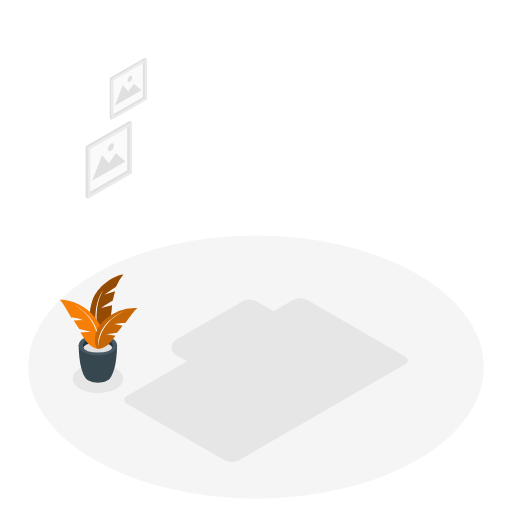
t = 0.00 s
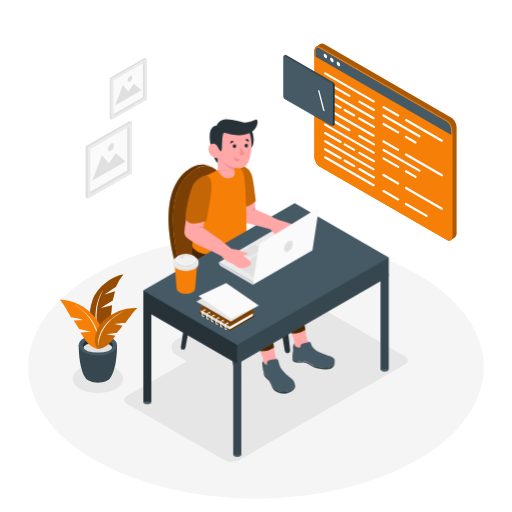
t = 1.00 s
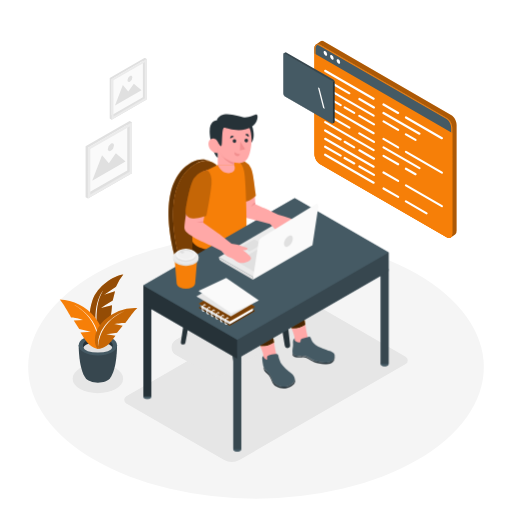
t = 1.38 s
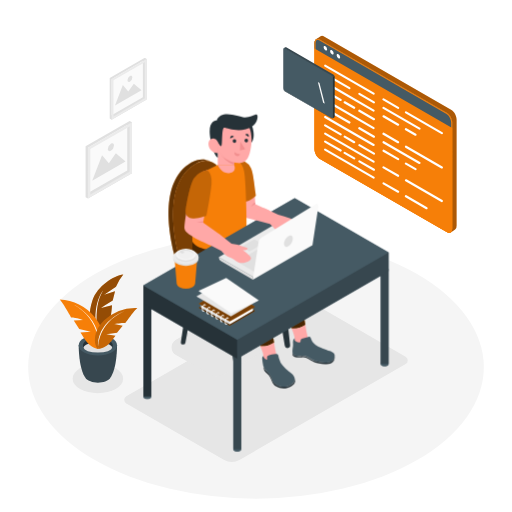
t = 2.13 s
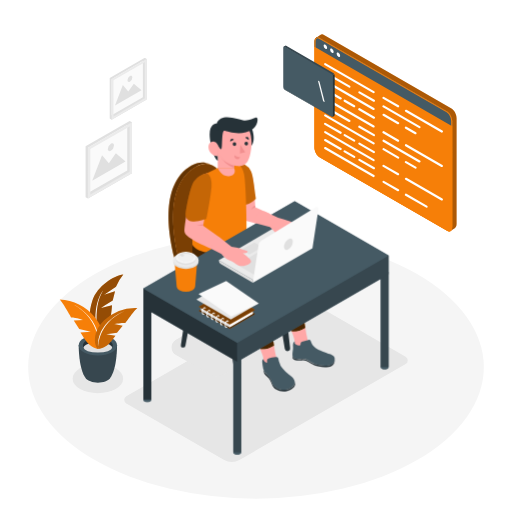
t = 2.65 s
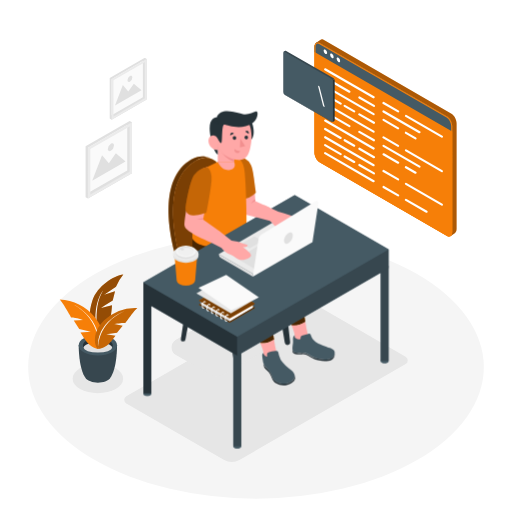
t = 3.40 s

The animated SVG that drew these frames (rendered in a browser with its animation timeline set to each time). Animation: 3 CSS @keyframes rules; one cycle of 4.00 s, repeats indefinitely.

<svg class="animated" id="freepik_stories-code-typing" xmlns="http://www.w3.org/2000/svg" viewBox="0 0 500 500" version="1.1" xmlns:xlink="http://www.w3.org/1999/xlink" xmlns:svgjs="http://svgjs.com/svgjs"><style>svg#freepik_stories-code-typing:not(.animated) .animable {opacity: 0;}svg#freepik_stories-code-typing.animated #freepik--Character--inject-4 {animation: 1s 1 forwards cubic-bezier(.36,-0.01,.5,1.38) lightSpeedRight,1.5s Infinite  linear floating;animation-delay: 0s,1s;}svg#freepik_stories-code-typing.animated #freepik--Screen--inject-4 {animation: 1s 1 forwards cubic-bezier(.36,-0.01,.5,1.38) zoomIn,3s Infinite  linear floating;animation-delay: 0s,1s;}            @keyframes lightSpeedRight {              from {                transform: translate3d(50%, 0, 0) skewX(-20deg);                opacity: 0;              }              60% {                transform: skewX(10deg);                opacity: 1;              }              80% {                transform: skewX(-2deg);              }              to {                opacity: 1;                transform: translate3d(0, 0, 0);              }            }                    @keyframes floating {                0% {                    opacity: 1;                    transform: translateY(0px);                }                50% {                    transform: translateY(-10px);                }                100% {                    opacity: 1;                    transform: translateY(0px);                }            }                    @keyframes zoomIn {                0% {                    opacity: 0;                    transform: scale(0.5);                }                100% {                    opacity: 1;                    transform: scale(1);                }            }        </style><g id="freepik--Floor--inject-4" class="animable" style="transform-origin: 250px 358.49px;"><ellipse cx="250" cy="358.49" rx="222.5" ry="128.46" style="fill: rgb(245, 245, 245); transform-origin: 250px 358.49px;" id="elxedbdl5k21q" class="animable"></ellipse></g><g id="freepik--Shadows--inject-4" class="animable" style="transform-origin: 234.572px 371.229px;"><ellipse cx="95.58" cy="369.76" rx="24.63" ry="14.22" style="fill: rgb(230, 230, 230); transform-origin: 95.58px 369.76px;" id="el676oxcl265n" class="animable"></ellipse><path d="M285.26,293.53,123.38,387a4,4,0,0,0,0,7l95.14,54.93a15.73,15.73,0,0,0,15.73,0l161.88-93.46a4,4,0,0,0,0-7L301,293.53A15.73,15.73,0,0,0,285.26,293.53Z" style="fill: rgb(230, 230, 230); transform-origin: 259.755px 371.229px;" id="el6v16vtgpd6m" class="animable"></path><path d="M236.65,294.44l-64.8,37.42a8.55,8.55,0,0,0,0,14.82l32.63,18.84a14.23,14.23,0,0,0,14.2,0l64.81-37.42a8.56,8.56,0,0,0,0-14.82l-32.64-18.84A14.18,14.18,0,0,0,236.65,294.44Z" style="fill: rgb(230, 230, 230); transform-origin: 227.665px 329.976px;" id="elxvy6ti8bm8k" class="animable"></path></g><g id="freepik--Plant--inject-4" class="animable" style="transform-origin: 96.22px 320.87px;"><path d="M96.88,333s-15.22-14.87-6.56-39.77c4.85-13.95,20.94-24.2,30.1-25.16a42.92,42.92,0,0,0-7.16,12.07l-11.54,7.67,10.61-3.32-2.26,9.08s-9.86,6-11.32,7.26L109.38,298S108.56,323.72,96.88,333Z" style="fill: rgb(246, 127, 8); transform-origin: 104.038px 300.535px;" id="el81l0hji1kq" class="animable"></path><g id="el5fciby894tg"><path d="M96.88,333s-15.22-14.87-6.56-39.77c4.85-13.95,20.94-24.2,30.1-25.16a42.92,42.92,0,0,0-7.16,12.07l-11.54,7.67,10.61-3.32-2.26,9.08s-9.86,6-11.32,7.26L109.38,298S108.56,323.72,96.88,333Z" style="opacity: 0.4; transform-origin: 104.038px 300.535px;" class="animable"></path></g><path d="M96.88,333s-7.88-31.11,3.78-49.25C100.66,283.71,87,299.72,96.88,333Z" style="fill: rgb(255, 255, 255); transform-origin: 96.9762px 308.375px;" id="elm550wja48kd" class="animable"></path><path d="M114.3,337.17l-18.63-.24h-.19l-18.62.24s-.21,22.94,6.86,32.27h0c2,2.49,6.53,4.23,11.86,4.23s9.92-1.75,11.87-4.24C114.5,360.09,114.3,337.17,114.3,337.17Z" style="fill: rgb(55, 71, 79); transform-origin: 95.58px 355.3px;" id="elnqmsuuiaapd" class="animable"></path><ellipse cx="95.58" cy="337.17" rx="18.72" ry="10.05" style="fill: rgb(69, 90, 100); transform-origin: 95.58px 337.17px;" id="el0j3ecpwmulzm" class="animable"></ellipse><path d="M95.58,334.5c6.44,0,11.89,2.07,13.81,4.93a4,4,0,0,0,.75-2.26c0-4-6.52-7.19-14.56-7.19S81,333.2,81,337.17a4.08,4.08,0,0,0,.74,2.26C83.68,336.57,89.14,334.5,95.58,334.5Z" style="fill: rgb(38, 50, 56); transform-origin: 95.57px 334.705px;" id="el0r5007ky18ad" class="animable"></path><ellipse cx="95.58" cy="339.43" rx="13.81" ry="4.93" style="fill: rgb(224, 224, 224); transform-origin: 95.58px 339.43px;" id="eln3s3kbhy6pe" class="animable"></ellipse><path d="M95.81,340.67s-7.22-.28-13.4-9.86c-2.56-3.95-3.79-6-3.79-6l10-.75-11.26-2.81-5.32-8.14,9.35-.7s-7-2.44-11.93-2.47c0,0-8.63-15.23-11.15-17.4a48.89,48.89,0,0,1,34.07,16.92C106.6,326.19,97.91,341.1,95.81,340.67Z" style="fill: rgb(246, 127, 8); transform-origin: 79.3356px 316.61px;" id="elerk5cqbrb8j" class="animable"></path><path d="M95.81,340.67s4.51-27.18-24.28-43.52C71.53,297.15,101.41,311.5,95.81,340.67Z" style="fill: rgb(255, 255, 255); transform-origin: 84.0196px 318.91px;" id="elkl7iipvbg3c" class="animable"></path><path d="M95.81,340.67s6.53.42,13-7.64c2.67-3.32,4-5.08,4-5.08l-9-1.62,10.42-1.48L119.8,318l-8.37-1.51s6.51-1.54,11-1.1c0,0,9.22-12.94,11.7-14.66a44.36,44.36,0,0,0-32.33,12.07C87.43,326.59,93.87,340.86,95.81,340.67Z" style="fill: rgb(246, 127, 8); transform-origin: 113.409px 320.682px;" id="eli9iqt9sxoh" class="animable"></path><g id="eldwyby34dqos"><path d="M95.81,340.67s6.53.42,13-7.64c2.67-3.32,4-5.08,4-5.08l-9-1.62,10.42-1.48L119.8,318l-8.37-1.51s6.51-1.54,11-1.1c0,0,9.22-12.94,11.7-14.66a44.36,44.36,0,0,0-32.33,12.07C87.43,326.59,93.87,340.86,95.81,340.67Z" style="opacity: 0.2; transform-origin: 113.409px 320.682px;" class="animable"></path></g><path d="M95.81,340.67s-1.52-24.94,26-37C121.81,303.69,93.5,313.83,95.81,340.67Z" style="fill: rgb(255, 255, 255); transform-origin: 108.743px 322.17px;" id="eltxv2zjjhios" class="animable"></path></g><g id="freepik--Pictures--inject-4" class="animable animator-active" style="transform-origin: 113.425px 125.215px;"><polygon points="128.91 119.4 128.91 169.08 85.88 193.92 85.88 144.24 128.91 119.4 128.91 119.4" style="fill: rgb(250, 250, 250); transform-origin: 107.395px 156.66px;" id="elav0wyw22q6u" class="animable"></polygon><path d="M124.25,122.09v44.3L85.88,188.54v-44.3l38.37-22.15m2.33-4-43,24.84v49.68l2.33,1.35,43-24.84V119.4l-2.33-1.35Z" style="fill: rgb(224, 224, 224); transform-origin: 106.245px 156.005px;" id="elq3ew6y1ey4m" class="animable"></path><path d="M126.58,123.43v44.3L88.21,189.88v-44.3l38.37-22.15m2.33-4-43,24.84v49.68l43-24.84V119.4Z" style="fill: rgb(235, 235, 235); transform-origin: 107.41px 156.675px;" id="elicdxlkrdnad" class="animable"></path><polygon points="122.59 157.71 90.04 176.5 99.66 151.49 106.32 159.39 113.13 149.7 122.59 157.71" style="fill: rgb(224, 224, 224); transform-origin: 106.315px 163.1px;" id="el89xlhy0850q" class="animable"></polygon><path d="M111.3,142.1a6.57,6.57,0,0,1-3,5.15c-1.64.94-3,.18-3-1.72a6.57,6.57,0,0,1,3-5.14C110,139.44,111.3,140.21,111.3,142.1Z" style="fill: rgb(224, 224, 224); transform-origin: 108.3px 143.818px;" id="elm63ofr3rhp" class="animable"></path><polygon points="143.26 57.55 143.26 97.12 108.99 116.91 108.99 77.33 143.26 57.55 143.26 57.55" style="fill: rgb(250, 250, 250); transform-origin: 126.125px 87.23px;" id="el7nt5h02p1xl" class="animable"></polygon><path d="M139.55,59.69V95L109,112.63V77.33l30.56-17.64m1.86-3.22L107.13,76.26v39.58l1.86,1.07,34.27-19.79V57.54l-1.85-1.07Z" style="fill: rgb(224, 224, 224); transform-origin: 125.195px 86.69px;" id="elh9mxtt8rr2v" class="animable"></path><path d="M141.41,60.76V96.05L110.84,113.7V78.4l30.57-17.64m1.85-3.22L109,77.33v39.58l34.27-19.79V57.54Z" style="fill: rgb(235, 235, 235); transform-origin: 126.135px 87.225px;" id="el7sw8w1gflbo" class="animable"></path><polygon points="138.23 88.07 112.3 103.04 119.96 83.11 125.27 89.41 130.69 81.68 138.23 88.07" style="fill: rgb(224, 224, 224); transform-origin: 125.265px 92.36px;" id="eljjo1xdxg4b" class="animable"></polygon><path d="M129.24,75.63a5.22,5.22,0,0,1-2.37,4.1c-1.31.76-2.36.14-2.36-1.36a5.21,5.21,0,0,1,2.36-4.1C128.18,73.51,129.24,74.13,129.24,75.63Z" style="fill: rgb(224, 224, 224); transform-origin: 126.875px 77px;" id="elg11uuoruw8p" class="animable"></path></g><g id="freepik--Character--inject-4" class="animable" style="transform-origin: 259.75px 281.276px;"><path d="M216.15,286.33l13.91,84.89a2.65,2.65,0,0,0,2.62,2.22h0a2.65,2.65,0,0,0,2.63-2.94l-9.76-87.58Z" style="fill: rgb(38, 50, 56); transform-origin: 225.738px 328.18px;" id="elthpsrw320u" class="animable"></path><path d="M264.17,257.78l13.92,84.89a2.64,2.64,0,0,0,2.61,2.22h0a2.65,2.65,0,0,0,2.63-2.95l-9.76-87.57Z" style="fill: rgb(38, 50, 56); transform-origin: 273.759px 299.63px;" id="elc9kxv64ndhl" class="animable"></path><path d="M194.8,266.48l-13.73,73.15a2.21,2.21,0,0,1-2.19,1.82,2.24,2.24,0,0,1-2.21-2.56l10.14-67.8Z" style="fill: rgb(38, 50, 56); transform-origin: 185.724px 303.965px;" id="elekofba2etn" class="animable"></path><path d="M243.36,239.19l-13.65,72.7a2.21,2.21,0,0,1-2.19,1.82,2.24,2.24,0,0,1-2.21-2.55l10.06-67.37Z" style="fill: rgb(38, 50, 56); transform-origin: 234.324px 276.45px;" id="elpdx3ekvhjfp" class="animable"></path><path d="M239.4,233.65a19.46,19.46,0,0,1-11.49-15.87c-2.21-22.28-10.06-68.18-36.64-52.9-32.82,18.86-21.07,73.63-16.3,91.19a23.71,23.71,0,0,0,6,10.49c5.93,6,18.2,16.26,39.08,25a12.26,12.26,0,0,0,8.08.48c10.37-2.95,37.46-12,51-29.3a4.72,4.72,0,0,0-.78-6.6C272.88,251.8,260.51,243.07,239.4,233.65Z" style="fill: rgb(246, 127, 8); transform-origin: 224.551px 227.167px;" id="elamcr7tsqto" class="animable"></path><g id="elgju2223qek7"><path d="M239.4,233.65a19.46,19.46,0,0,1-11.49-15.87c-2.21-22.28-10.06-68.18-36.64-52.9-32.82,18.86-21.07,73.63-16.3,91.19a23.71,23.71,0,0,0,6,10.49c5.93,6,18.2,16.26,39.08,25a12.26,12.26,0,0,0,8.08.48c10.37-2.95,37.46-12,51-29.3a4.72,4.72,0,0,0-.78-6.6C272.88,251.8,260.51,243.07,239.4,233.65Z" style="opacity: 0.5; transform-origin: 224.551px 227.167px;" class="animable"></path></g><path d="M280.11,259.61a4.68,4.68,0,0,1-1,3.14c-.72.93-1.49,1.82-2.28,2.7h0c-.44.48-.88.95-1.34,1.41l0,0c-.45.46-.91.91-1.38,1.36l0,0-1.42,1.32,0,0c-.49.43-1,.86-1.49,1.28v0c-7.67,6.43-17,11.33-25.27,14.86h0l-1.54.65-.16.06-1.42.58-.25.09-1.32.52-.3.12-1.23.46-.36.13-1.14.42-.41.15-1.05.37-.43.15-1,.33-.47.16-.88.29-.5.17-.79.25-.54.17-.68.22-.58.17-.57.18-.71.21-.36.1c-.34.11-.68.2-1,.29a12.26,12.26,0,0,1-8.08-.48c-20.88-8.75-33.15-19-39.08-25a23.71,23.71,0,0,1-6-10.49c-4.77-17.56-16.52-72.33,16.3-91.19q.87-.49,1.71-.9l.37-.18c.56-.26,1.1-.5,1.64-.71l.16-.06c.51-.19,1-.36,1.52-.5l.23-.07c.54-.15,1.07-.27,1.59-.37l.14,0a14.74,14.74,0,0,1,3.14-.22h.06a13.24,13.24,0,0,1,3,.46h0c-5.24-2.31-11.64-2.21-18,1.44-32.82,18.86-21.07,73.63-16.3,91.19l.81,3a28.54,28.54,0,0,0,10.24,15.31l8.52,6.51h0A133.87,133.87,0,0,0,220,296.82a12.28,12.28,0,0,0,8.11.5c10.36-2.95,37.47-12,51-29.3a4.67,4.67,0,0,0,1-2.57h0V259.6Z" style="fill: rgb(246, 127, 8); transform-origin: 222.378px 229.22px;" id="ela2ayoovv7p6" class="animable"></path><g id="ele6jnuyobkrs"><path d="M280.11,259.61a4.68,4.68,0,0,1-1,3.14c-.72.93-1.49,1.82-2.28,2.7h0c-.44.48-.88.95-1.34,1.41l0,0c-.45.46-.91.91-1.38,1.36l0,0-1.42,1.32,0,0c-.49.43-1,.86-1.49,1.28v0c-7.67,6.43-17,11.33-25.27,14.86h0l-1.54.65-.16.06-1.42.58-.25.09-1.32.52-.3.12-1.23.46-.36.13-1.14.42-.41.15-1.05.37-.43.15-1,.33-.47.16-.88.29-.5.17-.79.25-.54.17-.68.22-.58.17-.57.18-.71.21-.36.1c-.34.11-.68.2-1,.29a12.26,12.26,0,0,1-8.08-.48c-20.88-8.75-33.15-19-39.08-25a23.71,23.71,0,0,1-6-10.49c-4.77-17.56-16.52-72.33,16.3-91.19q.87-.49,1.71-.9l.37-.18c.56-.26,1.1-.5,1.64-.71l.16-.06c.51-.19,1-.36,1.52-.5l.23-.07c.54-.15,1.07-.27,1.59-.37l.14,0a14.74,14.74,0,0,1,3.14-.22h.06a13.24,13.24,0,0,1,3,.46h0c-5.24-2.31-11.64-2.21-18,1.44-32.82,18.86-21.07,73.63-16.3,91.19l.81,3a28.54,28.54,0,0,0,10.24,15.31l8.52,6.51h0A133.87,133.87,0,0,0,220,296.82a12.28,12.28,0,0,0,8.11.5c10.36-2.95,37.47-12,51-29.3a4.67,4.67,0,0,0,1-2.57h0V259.6Z" style="opacity: 0.6; transform-origin: 222.378px 229.22px;" class="animable"></path></g><path d="M298.21,322.28c-2.24-14.29-5.11-37.13-6.75-50.63q-.16-1.33-.45-2.64a28,28,0,0,0-13.21-17.89l-33.66-20-22.85-12s-6.08,17.62,1,28.4c5.88,9,31.84,20.08,39.56,23.83s7.88,4.76,7.72,9.77-.17,11.39,9.31,31.37c2.73,5.74,4.63,10,5.95,13.33A21,21,0,0,0,298.21,322.28Z" style="fill: rgb(246, 127, 8); transform-origin: 258.536px 272.501px;" id="ellir50l2vdgg" class="animable"></path><g id="elx4qagqu7z9n"><path d="M298.21,322.28c-2.24-14.29-5.11-37.13-6.75-50.63a28.43,28.43,0,0,0-.76-3.93,27.93,27.93,0,0,0-12.85-16.57l-33.71-20.07-22.85-12s-6.08,17.62,1,28.4c5.88,9,31.84,20.08,39.56,23.83s7.88,4.76,7.72,9.77-.17,11.39,9.31,31.37c2.73,5.74,4.63,10,5.95,13.33A21,21,0,0,0,298.21,322.28Z" style="opacity: 0.7; transform-origin: 258.536px 272.463px;" class="animable"></path></g><path d="M287.8,337.41a3.39,3.39,0,0,0,.41,1.7,23.72,23.72,0,0,0,5.06,6c4.54,4.09,19.57,20.1,24.85,10.16,0,0-15.53-14.87-17.58-21a101.83,101.83,0,0,1-2.33-12,21,21,0,0,1-13.4,3.48C287.72,333,287.85,335.35,287.8,337.41Z" style="fill: rgb(255, 168, 167); transform-origin: 301.465px 340.371px;" id="el4aiqcn5j0g2" class="animable"></path><path d="M304,336.43l-.43-1.29a2,2,0,0,0-2.42-1.24l-6.29,1.94a1.93,1.93,0,0,0-1.36,1.85v.63a1.13,1.13,0,0,1-1.13,1.12h0a5.73,5.73,0,0,1-3.65-1.31l-.88-.72v-2.2h0a3.87,3.87,0,0,0-1.75,3.44c.08,1.49.15,3.31.09,4-.1,1.32-1.33,6.82.14,8.45s4.77,1.82,8.85,1.38,8.54,3.57,12.32,5.06,19.44,4.69,19.4-5.32c0-2.55-2.53-3.59-5-4.49s-11.41-4.05-13.7-5.94a21,21,0,0,1-2.55-2.52A8.35,8.35,0,0,1,304,336.43Z" style="fill: rgb(69, 90, 100); transform-origin: 306.247px 346.528px;" id="elgumb0ju1dnk" class="animable"></path><path d="M307.45,357.57c-3.78-1.49-8.24-5.5-12.32-5.06s-7.38.25-8.85-1.38a3.91,3.91,0,0,1-.7-2.31c-.07,1.54.05,3,.7,3.74,1.47,1.63,4.77,1.82,8.85,1.38s8.54,3.58,12.32,5.06,19.44,4.69,19.4-5.32a3.18,3.18,0,0,0-.06-.43C325.81,362,311.1,359,307.45,357.57Z" style="fill: rgb(38, 50, 56); transform-origin: 306.206px 354.753px;" id="elv5z9yys0xrr" class="animable"></path><path d="M267.64,339.62c-2.25-14.28-5.11-37.12-6.76-50.63a28.42,28.42,0,0,0-9.82-18.24l-40.39-34.34L189.08,236s-4.45,18,2.61,28.77c5.89,9,31.84,20.09,39.56,23.83s7.88,4.77,7.72,9.77-.17,11.39,9.32,31.37c2.72,5.75,4.62,10,5.94,13.33A21.06,21.06,0,0,0,267.64,339.62Z" style="fill: rgb(246, 127, 8); transform-origin: 227.668px 289.571px;" id="el9it4ocro0wp" class="animable"></path><g id="el24nrrpx55p9"><path d="M267.64,339.62c-2.25-14.28-5.11-37.12-6.76-50.63a28.42,28.42,0,0,0-9.82-18.24l-40.39-34.34L189.08,236s-4.45,18,2.61,28.77c5.89,9,31.84,20.09,39.56,23.83s7.88,4.77,7.72,9.77-.17,11.39,9.32,31.37c2.72,5.75,4.62,10,5.94,13.33A21.06,21.06,0,0,0,267.64,339.62Z" style="opacity: 0.7; transform-origin: 227.668px 289.571px;" class="animable"></path></g><path d="M257.21,353.46c0,.6-.41,2.37.42,3,1.06.79,2.07,3.32,5.07,6,4.53,4.09,9.32-4.72,7.26-10.83a102.85,102.85,0,0,1-2.32-12,21.06,21.06,0,0,1-13.41,3.48C257.15,350.33,257.27,351.41,257.21,353.46Z" style="fill: rgb(255, 168, 167); transform-origin: 262.341px 351.568px;" id="elndm900geang" class="animable"></path><path d="M230.52,161.52h0a13.22,13.22,0,0,1,14.61,8.86,57.45,57.45,0,0,1,2.73,13.22c1.17,13.85,1.49,20.77,1.49,20.77l13.91,6.31s-7.51.36-7,11l-17.33-4.37Z" style="fill: rgb(255, 168, 167); transform-origin: 246.89px 191.518px;" id="elqlbgjzb2mer" class="animable"></path><path d="M249.86,196c-2.05-15-2.86-22.85-4.62-26.57a13.49,13.49,0,0,0-14.72-7.91l5.24,41.2.67-.06a21.78,21.78,0,0,0,12.47-5.52Z" style="fill: rgb(246, 127, 8); transform-origin: 240.19px 182.017px;" id="elrnj3rq1cdh" class="animable"></path><g id="eld59979w32mg"><path d="M249.86,196c-2.05-15-2.86-22.85-4.62-26.57a13.49,13.49,0,0,0-14.72-7.91l5.24,41.2.67-.06a21.78,21.78,0,0,0,12.47-5.52Z" style="opacity: 0.2; transform-origin: 240.19px 182.017px;" class="animable"></path></g><path d="M249.35,204.37a9.62,9.62,0,0,0-4.11,2.53s1.68-3.19,4-4.18Z" style="fill: rgb(242, 143, 143); transform-origin: 247.295px 204.81px;" id="el9lt7ge2rze9" class="animable"></path><path d="M197.1,173.67l15.56-7.54,12.82-4.43s10.28-3.27,12.9,10.42c2.17,11.25,2.45,54,2.45,54l-.23,4.67s-5.93,16.62-27.12,18-25.32-7.56-25.32-7.56S186,184.66,197.1,173.67Z" style="fill: rgb(246, 127, 8); transform-origin: 214.41px 205.147px;" id="elhnpcazgclvw" class="animable"></path><path d="M246.13,128s4.81,12.33-1.83,17.76S240,129.33,240,129.33Z" style="fill: rgb(38, 50, 56); transform-origin: 243.707px 137.313px;" id="elh9fb7gv8fsr" class="animable"></path><path d="M287.81,198.49,140,283.83v18.49h0v89.85h0a1.86,1.86,0,0,0,1.12,1.67,6,6,0,0,0,5.46,0,1.86,1.86,0,0,0,1.11-1.67h0v-85.4L227.83,353v90.73h0a1.86,1.86,0,0,0,1.12,1.66,6,6,0,0,0,5.46,0,1.86,1.86,0,0,0,1.12-1.66h0V353l136.23-78.65v86h0A1.85,1.85,0,0,0,372.9,362a6,6,0,0,0,5.46,0,1.85,1.85,0,0,0,1.12-1.66h0V251.43Z" style="fill: rgb(69, 90, 100); transform-origin: 259.74px 322.269px;" id="elfuet2vwv3st" class="animable"></path><path d="M234.41,445.41a6,6,0,0,1-5.46,0c-1.51-.87-1.51-2.28,0-3.15a6,6,0,0,1,5.46,0C235.92,443.13,235.92,444.54,234.41,445.41Z" style="fill: rgb(69, 90, 100); transform-origin: 231.68px 443.835px;" id="elut1eh6oxv3" class="animable"></path><rect x="227.83" y="350.79" width="7.72" height="92.96" style="fill: rgb(55, 71, 79); transform-origin: 231.69px 397.27px;" id="elxye82wfx6sm" class="animable"></rect><ellipse cx="143.87" cy="392.27" rx="3.86" ry="2.23" style="fill: rgb(69, 90, 100); transform-origin: 143.87px 392.27px;" id="el70s9xb0m7c2" class="animable"></ellipse><rect x="140.01" y="299.23" width="7.72" height="92.96" style="fill: rgb(38, 50, 56); transform-origin: 143.87px 345.71px;" id="ell7he9t920md" class="animable"></rect><path d="M378.36,362a6,6,0,0,1-5.46,0c-1.51-.87-1.51-2.28,0-3.15a6,6,0,0,1,5.46,0C379.87,359.73,379.87,361.14,378.36,362Z" style="fill: rgb(69, 90, 100); transform-origin: 375.63px 360.425px;" id="el5ne8tk1i4w" class="animable"></path><rect x="371.78" y="267.39" width="7.72" height="92.96" style="fill: rgb(55, 71, 79); transform-origin: 375.64px 313.87px;" id="elh41d1a9ozf" class="animable"></rect><path d="M284,291.66a5.42,5.42,0,0,1-4.9,0c-1.35-.78-1.35-2,0-2.82a5.36,5.36,0,0,1,4.9,0C285.31,289.62,285.31,290.88,284,291.66Z" style="fill: rgb(69, 90, 100); transform-origin: 281.535px 290.246px;" id="elwab0il4tx3" class="animable"></path><rect x="278.05" y="212.6" width="6.93" height="77.58" style="fill: rgb(69, 90, 100); transform-origin: 281.515px 251.39px;" id="elal194yk4u" class="animable"></rect><polygon points="140 283.83 140 302.32 231.69 355.26 231.69 336.76 140 283.83" style="fill: rgb(38, 50, 56); transform-origin: 185.845px 319.545px;" id="elzmtq7hwxglj" class="animable"></polygon><polygon points="379.5 251.43 231.69 336.76 231.69 355.26 379.5 269.92 379.5 251.43" style="fill: rgb(55, 71, 79); transform-origin: 305.595px 303.345px;" id="elpnhmhojv3qp" class="animable"></polygon><polygon points="287.81 198.49 140 283.83 231.69 336.76 379.5 251.43 287.81 198.49" style="fill: rgb(69, 90, 100); transform-origin: 259.75px 267.625px;" id="el275jjzmrjh0i" class="animable"></polygon><polygon points="213.66 256.08 247.28 275.49 303.17 243.16 269.56 223.36 213.66 256.08" style="fill: rgb(235, 235, 235); transform-origin: 258.415px 249.425px;" id="ely4tq2gjiznp" class="animable"></polygon><polygon points="243.66 250.55 256.27 243.27 248.37 238.71 235.76 245.99 243.66 250.55" style="fill: rgb(224, 224, 224); transform-origin: 246.015px 244.63px;" id="elr26xnicwnfo" class="animable"></polygon><polygon points="248.71 270.64 231.72 260.64 264.92 240.54 248.71 270.64" style="fill: rgb(224, 224, 224); transform-origin: 248.32px 255.59px;" id="el5i7vyjoy1yf" class="animable"></polygon><path d="M258.22,208.28l13.45,6.31a117.87,117.87,0,0,1,11.87,3.67s9.36,3.82,9.79,6.33-7,8.56-13.57,5.62a20.71,20.71,0,0,0-5.46-2c-1.75-.19-7-1-10.75-4.61l-15.69-4.08S247.08,209.84,258.22,208.28Z" style="fill: rgb(255, 168, 167); transform-origin: 270.598px 219.639px;" id="elc81y6f8ypn" class="animable"></path><path d="M266.93,227c1.55,1.67,6,5.88,7,7.1s3.26-1.91-.75-6.58a37.63,37.63,0,0,1-9.69-5.27A38.28,38.28,0,0,0,266.93,227Z" style="fill: rgb(255, 168, 167); transform-origin: 269.482px 228.307px;" id="elwx5r3q38dke" class="animable"></path><rect x="212.66" y="146.81" width="15.96" height="19.32" style="fill: rgb(255, 168, 167); transform-origin: 220.64px 156.47px;" id="elqhvqpsk3ei7" class="animable"></rect><path d="M228.63,166.13A25.69,25.69,0,0,1,214,152.18v-5.37h14.67Z" style="fill: rgb(242, 143, 143); transform-origin: 221.335px 156.47px;" id="elyk6x760if4g" class="animable"></path><path d="M234,121.3s14.52,1.75,11.19,26.56c-1.54,11.47-4.61,17.27-13.45,16.29-10-1.12-23.87-8.9-21.72-28.56S234,121.3,234,121.3Z" style="fill: rgb(255, 168, 167); transform-origin: 227.742px 142.443px;" id="elo2ei80q5f" class="animable"></path><polygon points="234.81 143.42 234.29 151.99 239.4 150.76 234.81 143.42" style="fill: rgb(242, 143, 143); transform-origin: 236.845px 147.705px;" id="elzioasw08uk9" class="animable"></polygon><path d="M227.21,142.65a1.75,1.75,0,1,0,1.85-1.64A1.75,1.75,0,0,0,227.21,142.65Z" style="fill: rgb(38, 50, 56); transform-origin: 228.957px 142.757px;" id="elopt7nn71f2l" class="animable"></path><path d="M238.76,142.14a1.75,1.75,0,1,0,1.86-1.64A1.75,1.75,0,0,0,238.76,142.14Z" style="fill: rgb(38, 50, 56); transform-origin: 240.507px 142.246px;" id="elfl0aw1e38j7" class="animable"></path><path d="M242.86,138.74l-3.29-2.24s1.39-1.28,2.65-.38A2.39,2.39,0,0,1,242.86,138.74Z" style="fill: rgb(38, 50, 56); transform-origin: 241.292px 137.27px;" id="elrrgpcjk2n9" class="animable"></path><path d="M228.42,138.35l-3.55,1.78s-.44-1.84.95-2.49A2.38,2.38,0,0,1,228.42,138.35Z" style="fill: rgb(38, 50, 56); transform-origin: 226.612px 138.819px;" id="el0ywxdd01xra" class="animable"></path><path d="M234.54,155.47a8.93,8.93,0,0,1-5.53-1.85s-.56,2.94,1.88,3.65S234.54,155.47,234.54,155.47Z" style="fill: rgb(242, 143, 143); transform-origin: 231.747px 155.508px;" id="elh8r3ilcdj2a" class="animable"></path><path d="M212.49,143.22s2.23,4.65,3.61,4.49,0-17.81,2.86-17.92,16.36,6.59,28.29-2.06c4.59-3.32,5.5-11.8,2.75-11s-6.46,3.21-11.47,2.87-22.55-8.48-26.9,3c0,0-9.7-.79-6.06,18.47.91,4.79,3.77,16.65,7.09,17.82Z" style="fill: rgb(38, 50, 56); transform-origin: 228.151px 137.687px;" id="el09ffa2w5cv6s" class="animable"></path><path d="M213.28,147.46a9.79,9.79,0,0,0-.79-4.24,4.5,4.5,0,0,0-3.89-3c-4.48-.12-5.09,4.2-5,5.73.16,4,3.43,8.4,9.51,8.57Z" style="fill: rgb(255, 168, 167); transform-origin: 208.44px 147.369px;" id="elitqyhesuibp" class="animable"></path><path d="M214.66,233.91,226.1,243a38.42,38.42,0,0,1,5.8,1c2.19.65,7.93,2.76,9.45,3.09s-.44,3-4.42,2c0,0,8.34,5.71,8.23,8.25s-8.67,6.88-14.45,2.62a21.4,21.4,0,0,0-4.91-3.08c-1.68-.55-6.61-2.46-9.54-6.78l-10-5.21S203.44,233.08,214.66,233.91Z" style="fill: rgb(255, 168, 167); transform-origin: 225.553px 247.811px;" id="elyp7narn8mf" class="animable"></path><path d="M202.18,171.21s6.67,5.17,2.57,21.24-6.29,29.92-6.29,29.92l16.2,11.54a14.28,14.28,0,0,0-8.4,11s-25.54-10-26.06-16.49,5.33-34.35,6.22-39.48S191.85,173.64,202.18,171.21Z" style="fill: rgb(255, 168, 167); transform-origin: 197.414px 208.06px;" id="ele4tysk0yrb" class="animable"></path><path d="M198.46,222.37a15.12,15.12,0,0,0-6.11.06,12.8,12.8,0,0,1,6.25-1.55Z" style="fill: rgb(242, 143, 143); transform-origin: 195.475px 221.655px;" id="elttw773abtqo" class="animable"></path><path d="M311,206.13l-5.85,38.25a.1.1,0,0,1,0,.07L247,278.12a.09.09,0,0,1-.13-.09l5.67-37.1a5.5,5.5,0,0,1,2.56-3.86l53.26-32.66A1.72,1.72,0,0,1,311,206.13Z" style="fill: rgb(250, 250, 250); transform-origin: 278.946px 241.129px;" id="elqm1y0wxu2kb" class="animable"></path><path d="M247,278.12l-31-18a4.72,4.72,0,0,1-2.35-4.08h0l33.62,19.41Z" style="fill: rgb(224, 224, 224); transform-origin: 230.46px 267.08px;" id="eltnexf0haj0e" class="animable"></path><path d="M277.37,243c0,2.74,1.92,3.84,4.28,2.48a9.47,9.47,0,0,0,4.29-7.42c0-2.74-1.92-3.84-4.29-2.48A9.49,9.49,0,0,0,277.37,243Z" style="fill: rgb(224, 224, 224); transform-origin: 281.655px 240.53px;" id="el4tww2pi57to" class="animable"></path><path d="M213.17,128.21s-2.64-3.9-1-5.16S215,125.8,213.17,128.21Z" style="fill: rgb(38, 50, 56); transform-origin: 212.863px 125.51px;" id="el2ivvfbvu4j2" class="animable"></path><path d="M213.61,129s-4.66-.58-4.55-2.62S213,126.06,213.61,129Z" style="fill: rgb(38, 50, 56); transform-origin: 211.334px 127.245px;" id="ele5whlulpv1p" class="animable"></path><path d="M212.66,166.13s3.43,9,11.33,7.88,4.64-7.88,4.64-7.88Z" style="fill: rgb(255, 168, 167); transform-origin: 220.978px 170.118px;" id="elm14pbob6yq8" class="animable"></path><path d="M202.18,171.21s5.2,2.49,4.4,12.95-4.93,31.54-4.93,31.54-18.61,7.54-20.39-3.09c-.45-2.75,4.24-28.18,8.25-33.56A18.94,18.94,0,0,1,202.18,171.21Z" style="fill: rgb(246, 127, 8); transform-origin: 193.947px 194.752px;" id="el0kxssxzal6bb" class="animable"></path><g id="elgu5b0cli3w"><path d="M202.18,171.21s5.2,2.49,4.4,12.95-4.93,31.54-4.93,31.54-18.61,7.54-20.39-3.09c-.45-2.75,4.24-28.18,8.25-33.56A18.94,18.94,0,0,1,202.18,171.21Z" style="opacity: 0.2; transform-origin: 193.947px 194.752px;" class="animable"></path></g><path d="M257.63,354a5.05,5.05,0,0,0,3,2.12c1.13.18-1.15-2.75,1.57-3.93s8.95-2.79,9.51-.45l.69,2.92a17.31,17.31,0,0,0,3.84,7.45,36.42,36.42,0,0,0,6.16,5.89c3.56,2.29,9.41,7.84,1.9,12.57s-16.73.73-18.54-4.64-3.72-6.93-4.68-7.82a10.25,10.25,0,0,1-4.06-5.92,56.39,56.39,0,0,1-1-7.2,2.71,2.71,0,0,1,1.24-2.49h0Z" style="fill: rgb(69, 90, 100); transform-origin: 271.98px 366.607px;" id="elg26hxznm4ju" class="animable"></path><path d="M284.34,380.55c-7.51,4.72-16.73.73-18.54-4.64s-3.72-6.93-4.68-7.82a10.8,10.8,0,0,1-3.75-4.87c0,.14,0,.3,0,.44.29,4.65,3.14,5.74,4.1,6.64s2.54,2.36,4.35,7.74,11.33,8.72,18.83,4c3.65-2.29,4.14-4.78,3.28-7C288.11,376.85,287.19,378.76,284.34,380.55Z" style="fill: rgb(38, 50, 56); transform-origin: 272.833px 373.758px;" id="elhm83yjgnhl9" class="animable"></path><path d="M248.26,309.16,224.34,323l-30.2-17.44,24-13.84a2.1,2.1,0,0,1,2.06,0l28.09,16.22A.71.71,0,0,1,248.26,309.16Z" style="fill: rgb(246, 127, 8); transform-origin: 221.381px 307.225px;" id="el83rjiv92m0f" class="animable"></path><g id="elbtoi8qrfrbo"><path d="M248.26,309.16,224.34,323l-30.2-17.44,24-13.84a2.1,2.1,0,0,1,2.06,0l28.09,16.22A.71.71,0,0,1,248.26,309.16Z" style="opacity: 0.7; transform-origin: 221.381px 307.225px;" class="animable"></path></g><path d="M246.6,308.66l-22.26,12.85-28.11-16.22,22.31-12.88a1.87,1.87,0,0,1,1.91,0L246.6,307.5A.67.67,0,0,1,246.6,308.66Z" style="fill: rgb(255, 255, 255); transform-origin: 221.582px 306.829px;" id="el88sh3g6ffn3" class="animable"></path><polygon points="224.34 321.51 224.34 319 246.94 305.96 246.94 308.09 224.34 321.51" style="fill: rgb(255, 255, 255); transform-origin: 235.64px 313.735px;" id="el1yv9v9g0v6w" class="animable"></polygon><polygon points="224.34 321.51 224.34 319 196.23 302.78 196.23 305.29 224.34 321.51" style="fill: rgb(224, 224, 224); transform-origin: 210.285px 312.145px;" id="el50z85ofsbs7" class="animable"></polygon><path d="M248.26,305.19,224.34,319l-30.2-17.43,24-13.84a2.1,2.1,0,0,1,2.06,0L248.26,304A.71.71,0,0,1,248.26,305.19Z" style="fill: rgb(246, 127, 8); transform-origin: 221.361px 303.23px;" id="el04demlgt35od" class="animable"></path><g id="elxegx8v8dpz"><path d="M248.26,305.19,224.34,319l-30.2-17.43,24-13.84a2.1,2.1,0,0,1,2.06,0L248.26,304A.71.71,0,0,1,248.26,305.19Z" style="opacity: 0.5; transform-origin: 221.361px 303.23px;" class="animable"></path></g><path d="M221.21,321.17a.49.49,0,0,1-.44,0,.55.55,0,0,1-.29-.48V318.4a3,3,0,0,1,1.45-2.54l.09-.06a.27.27,0,0,1,.4.24.47.47,0,0,0,.94,0,1.19,1.19,0,0,0-.61-1.05,1.17,1.17,0,0,0-1.21,0l-.09.05a3.9,3.9,0,0,0-1.91,3.35v2.27a1.49,1.49,0,0,0,.78,1.31,1.45,1.45,0,0,0,.7.17,1.47,1.47,0,0,0,.83-.25.44.44,0,0,0,.18-.26Z" style="fill: rgb(255, 255, 255); transform-origin: 221.45px 318.481px;" id="elczhdgybwrvk" class="animable"></path><path d="M216.74,318.59a.49.49,0,0,1-.44,0,.55.55,0,0,1-.29-.48v-2.27a3,3,0,0,1,1.45-2.55l.09,0a.28.28,0,0,1,.27,0,.27.27,0,0,1,.13.23.47.47,0,1,0,.94,0,1.19,1.19,0,0,0-.61-1,1.17,1.17,0,0,0-1.21,0l-.09.05a3.9,3.9,0,0,0-1.91,3.35v2.27a1.49,1.49,0,0,0,.78,1.31,1.45,1.45,0,0,0,.7.17,1.47,1.47,0,0,0,.83-.25.44.44,0,0,0,.18-.26Z" style="fill: rgb(255, 255, 255); transform-origin: 216.98px 316.011px;" id="el4639xp44mhg" class="animable"></path><path d="M212.27,316a.52.52,0,0,1-.44,0,.55.55,0,0,1-.29-.48v-2.27a3,3,0,0,1,1.45-2.55l.09-.05a.28.28,0,0,1,.27,0,.27.27,0,0,1,.13.23.47.47,0,1,0,.94,0,1.19,1.19,0,0,0-.61-1,1.17,1.17,0,0,0-1.21,0l-.09.05a3.9,3.9,0,0,0-1.91,3.35v2.27a1.49,1.49,0,0,0,.78,1.31,1.45,1.45,0,0,0,.7.17,1.47,1.47,0,0,0,.83-.25.44.44,0,0,0,.18-.26Z" style="fill: rgb(255, 255, 255); transform-origin: 212.51px 313.371px;" id="el5inpowd4c1x" class="animable"></path><path d="M207.8,313.43a.52.52,0,0,1-.44,0,.55.55,0,0,1-.29-.48v-2.27a3,3,0,0,1,1.45-2.55l.09-.05a.28.28,0,0,1,.27,0,.27.27,0,0,1,.13.23.47.47,0,0,0,.94,0,1.19,1.19,0,0,0-.61-1,1.17,1.17,0,0,0-1.21,0l-.09.05a3.9,3.9,0,0,0-1.91,3.35v2.27a1.49,1.49,0,0,0,.78,1.31,1.45,1.45,0,0,0,.7.17,1.47,1.47,0,0,0,.83-.25.44.44,0,0,0,.18-.26Z" style="fill: rgb(255, 255, 255); transform-origin: 208.04px 310.801px;" id="elgzo9cpbr17" class="animable"></path><path d="M203.33,310.85a.52.52,0,0,1-.44,0,.55.55,0,0,1-.29-.48v-2.27a3,3,0,0,1,1.45-2.55l.09,0a.28.28,0,0,1,.27,0,.27.27,0,0,1,.13.23.47.47,0,0,0,.94,0,1.19,1.19,0,0,0-.61-1,1.17,1.17,0,0,0-1.21,0l-.09.05a3.9,3.9,0,0,0-1.91,3.35v2.27a1.49,1.49,0,0,0,.78,1.31,1.57,1.57,0,0,0,.7.17,1.47,1.47,0,0,0,.83-.25.44.44,0,0,0,.18-.26Z" style="fill: rgb(255, 255, 255); transform-origin: 203.57px 308.271px;" id="elus3vgfcwl3" class="animable"></path><path d="M198.86,308.27a.52.52,0,0,1-.44,0,.55.55,0,0,1-.29-.48V305.5a3,3,0,0,1,1.45-2.55l.09-.05a.28.28,0,0,1,.27,0,.25.25,0,0,1,.13.23.47.47,0,1,0,.94,0,1.22,1.22,0,0,0-1.82-1l-.09.06a3.9,3.9,0,0,0-1.91,3.35v2.27a1.49,1.49,0,0,0,.78,1.31,1.57,1.57,0,0,0,.7.17,1.47,1.47,0,0,0,.83-.25.44.44,0,0,0,.18-.26Z" style="fill: rgb(255, 255, 255); transform-origin: 199.1px 305.631px;" id="elbhp33p24f" class="animable"></path><polygon points="251.34 298.95 225.48 313.88 191.82 294.45 217.69 279.52 251.34 298.95" style="fill: rgb(230, 230, 230); transform-origin: 221.58px 296.7px;" id="el82m9y0ngn9" class="animable"></polygon><polygon points="252.83 298.46 225.81 311.18 193.89 288.99 220.92 276.28 252.83 298.46" style="fill: rgb(250, 250, 250); transform-origin: 223.36px 293.73px;" id="elp4bm1lubvg" class="animable"></polygon><path d="M192.5,258.75H170.55l2,23.23h0a4.63,4.63,0,0,0,2.62,3.4,14.07,14.07,0,0,0,12.76,0,4.66,4.66,0,0,0,2.62-3.4h0Z" style="fill: rgb(246, 127, 8); transform-origin: 181.525px 272.83px;" id="ela9zlz4rg7q4" class="animable"></path><path d="M193.9,257.48v-1.84h-.43a7.51,7.51,0,0,0-3.19-3.2c-4.83-2.79-12.67-2.79-17.5,0a7.45,7.45,0,0,0-3.19,3.2h-.44v1.86c0,1.82,1.21,3.65,3.63,5.05,4.83,2.79,12.67,2.79,17.5,0C192.7,261.15,193.91,259.31,193.9,257.48Z" style="fill: rgb(224, 224, 224); transform-origin: 181.525px 257.495px;" id="elzv8xnoki8aq" class="animable"></path><path d="M190.28,260.8c-4.83,2.79-12.67,2.79-17.5,0s-4.84-7.31,0-10.1,12.67-2.8,17.5,0S195.11,258,190.28,260.8Z" style="fill: rgb(235, 235, 235); transform-origin: 181.528px 255.748px;" id="elz3081849f1" class="animable"></path><path d="M191.45,255v-1.47h-.35a6,6,0,0,0-2.56-2.56,15.47,15.47,0,0,0-14,0,5.92,5.92,0,0,0-2.56,2.56h-.35V255c0,1.47,1,2.94,2.91,4.05a15.47,15.47,0,0,0,14,0C190.48,257.92,191.45,256.45,191.45,255Z" style="fill: rgb(224, 224, 224); transform-origin: 181.54px 255.01px;" id="elfwlma2k6be6" class="animable"></path><path d="M188.54,257.64a15.47,15.47,0,0,1-14,0c-3.88-2.23-3.88-5.86,0-8.09a15.47,15.47,0,0,1,14,0C192.41,251.78,192.41,255.41,188.54,257.64Z" style="fill: rgb(245, 245, 245); transform-origin: 181.536px 253.595px;" id="elrgg9b1h0uc" class="animable"></path><path d="M186.92,256.46a11.93,11.93,0,0,1-10.79,0c-2.89-1.66-3-4.32-.3-6a2.49,2.49,0,0,1,.3-.19,9,9,0,0,1,2.08-.86,12,12,0,0,1,8.71.86C189.91,252,189.91,254.74,186.92,256.46Z" style="fill: rgb(240, 240, 240); transform-origin: 181.522px 253.355px;" id="elb998cnlc5pn" class="animable"></path><path d="M176.13,251.12a11.89,11.89,0,0,1,10.8,0,4,4,0,0,1,2.19,2.67c.23-1.27-.51-2.59-2.19-3.56a12,12,0,0,0-10.8,0c-1.69,1-2.42,2.29-2.2,3.56A4,4,0,0,1,176.13,251.12Z" style="fill: rgb(224, 224, 224); transform-origin: 181.526px 251.368px;" id="el9btdmvlf3gh" class="animable"></path><path d="M180.21,251.41,178,252.82l-2.16-1.55v-.85a2.49,2.49,0,0,1,.3-.19,9,9,0,0,1,2.08-.86V250Z" style="fill: rgb(224, 224, 224); transform-origin: 178.025px 251.095px;" id="el4u53saa86sv" class="animable"></path></g><g id="freepik--Screen--inject-4" class="animable" style="transform-origin: 361.212px 138.744px;"><path d="M440.86,115,316.38,43.08a3.05,3.05,0,0,0-3.62,0l-4.31,3,2.94,3.64V150.07c0,3.68,2.24,8,5,9.54l123.25,71.16.23,3.91,4.54-3.11a4.7,4.7,0,0,0,1.46-3.86V124.49C445.86,120.81,443.62,116.54,440.86,115Z" style="fill: rgb(246, 127, 8); transform-origin: 377.17px 138.582px;" id="el6g2joo3fr7x" class="animable"></path><g id="elunatajomv4"><path d="M440.86,115,316.38,43.08a3.05,3.05,0,0,0-3.62,0l-4.31,3,2.94,3.64V150.07c0,3.68,2.24,8,5,9.54l123.25,71.16.23,3.91,4.54-3.11a4.7,4.7,0,0,0,1.46-3.86V124.49C445.86,120.81,443.62,116.54,440.86,115Z" style="opacity: 0.3; transform-origin: 377.17px 138.582px;" class="animable"></path></g><path d="M436.62,234.4,312.14,162.53c-2.75-1.59-5-5.86-5-9.54V49.77c0-3.67,2.24-5.36,5-3.77l124.48,71.87c2.76,1.59,5,5.86,5,9.54V230.62C441.62,234.3,439.38,236,436.62,234.4Z" style="fill: rgb(246, 127, 8); transform-origin: 374.38px 140.202px;" id="elf8uy7avwzia" class="animable"></path><path d="M436.62,234.4,312.14,162.53c-2.75-1.59-5-5.86-5-9.54V49.77c0-3.67,2.24-5.36,5-3.77l124.48,71.87c2.76,1.59,5,5.86,5,9.54V230.62C441.62,234.3,439.38,236,436.62,234.4Z" style="fill: rgb(246, 127, 8); transform-origin: 374.38px 140.202px;" id="elixlqyk9hec8" class="animable"></path><path d="M436.62,117.87,312.14,46c-2.75-1.59-5,.1-5,3.77v5l134.47,77.63v-5C441.62,123.73,439.38,119.46,436.62,117.87Z" style="fill: rgb(69, 90, 100); transform-origin: 374.375px 88.901px;" id="el78lywtbgvhm" class="animable"></path><path d="M310.16,46.4h0a3.08,3.08,0,0,1,1.48.46l124.48,71.87c2.44,1.41,4.5,5.38,4.5,8.68V230.62c0,2-.79,3.38-2,3.38a3.06,3.06,0,0,1-1.49-.47L312.64,161.66c-2.43-1.4-4.49-5.38-4.49-8.67V49.77c0-2.05.79-3.37,2-3.37m0-1c-1.77,0-3,1.63-3,4.37V153c0,3.68,2.24,7.95,5,9.54L436.62,234.4a4,4,0,0,0,2,.6c1.77,0,3-1.64,3-4.38V127.41c0-3.68-2.24-8-5-9.54L312.14,46a3.94,3.94,0,0,0-2-.6Z" style="fill: rgb(246, 127, 8); transform-origin: 374.385px 140.2px;" id="elg2rx62iqcru" class="animable"></path><path d="M364.86,100a1,1,0,0,1-.53-.14L316.94,72.54A1.06,1.06,0,0,1,318,70.71l47.39,27.36a1.06,1.06,0,0,1-.53,2Z" style="fill: rgb(255, 255, 255); transform-origin: 341.218px 85.3365px;" id="elfm98avqmw2" class="animable"></path><path d="M431.53,138.54a1,1,0,0,1-.53-.15l-35.1-20.26a1.06,1.06,0,1,1,1.06-1.84l35.1,20.27a1.06,1.06,0,0,1-.53,2Z" style="fill: rgb(255, 255, 255); transform-origin: 413.999px 127.354px;" id="eln7840mw6j9g" class="animable"></path><path d="M388.82,113.88a1.13,1.13,0,0,1-.53-.14L374,105.5a1.06,1.06,0,1,1,1.06-1.83l14.26,8.23a1.06,1.06,0,0,1-.53,2Z" style="fill: rgb(255, 255, 255); transform-origin: 381.649px 108.694px;" id="elrx53gcwiy9" class="animable"></path><path d="M364.86,166.41a1.1,1.1,0,0,1-.53-.14l-47.39-27.36a1.06,1.06,0,0,1,1.06-1.83l47.39,27.35a1.06,1.06,0,0,1,.38,1.45A1,1,0,0,1,364.86,166.41Z" style="fill: rgb(255, 255, 255); transform-origin: 341.194px 151.691px;" id="elap7gi5v4ex" class="animable"></path><path d="M431.53,204.9a1,1,0,0,1-.53-.14L395.9,184.5a1.06,1.06,0,0,1,1.06-1.84l35.1,20.27a1.06,1.06,0,0,1,.39,1.44A1.07,1.07,0,0,1,431.53,204.9Z" style="fill: rgb(255, 255, 255); transform-origin: 413.978px 193.709px;" id="elvvvdcvg4cg" class="animable"></path><path d="M388.82,180.24a1,1,0,0,1-.53-.14L374,171.87a1.06,1.06,0,1,1,1.06-1.83l14.26,8.23a1.06,1.06,0,0,1,.39,1.44A1.07,1.07,0,0,1,388.82,180.24Z" style="fill: rgb(255, 255, 255); transform-origin: 381.627px 175.049px;" id="elon06k81albb" class="animable"></path><path d="M364.86,182a1,1,0,0,1-.53-.14l-47.39-27.35a1.06,1.06,0,0,1,1.06-1.84L365.39,180a1.06,1.06,0,0,1-.53,2Z" style="fill: rgb(255, 255, 255); transform-origin: 341.185px 167.265px;" id="el3xdcb9k50cq" class="animable"></path><path d="M416.59,211.88a1,1,0,0,1-.53-.14L395.9,200.1a1.06,1.06,0,1,1,1.06-1.83l20.16,11.64a1.05,1.05,0,0,1,.39,1.44A1.07,1.07,0,0,1,416.59,211.88Z" style="fill: rgb(255, 255, 255); transform-origin: 406.479px 204.984px;" id="eltpemnv13lca" class="animable"></path><path d="M388.82,195.85a1.13,1.13,0,0,1-.53-.14L374,187.48a1.06,1.06,0,0,1,1.06-1.84l14.26,8.23a1.06,1.06,0,0,1-.53,2Z" style="fill: rgb(255, 255, 255); transform-origin: 381.682px 190.685px;" id="eld7xtettyvig" class="animable"></path><path d="M341.23,94.65a1,1,0,0,1-.53-.15L316.94,80.79A1.06,1.06,0,0,1,318,79l23.76,13.71a1.06,1.06,0,0,1,.38,1.45A1,1,0,0,1,341.23,94.65Z" style="fill: rgb(255, 255, 255); transform-origin: 329.435px 86.7951px;" id="elxwjr09su3jf" class="animable"></path><path d="M409.66,134.16a1.13,1.13,0,0,1-.53-.14L374,113.75a1.06,1.06,0,1,1,1.06-1.83l35.1,20.26a1.06,1.06,0,0,1-.53,2Z" style="fill: rgb(255, 255, 255); transform-origin: 392.069px 122.959px;" id="el4eqb5q5alvr" class="animable"></path><path d="M365.19,108.48a1,1,0,0,1-.53-.14l-14.26-8.23a1.06,1.06,0,0,1,1.06-1.84l14.26,8.23a1.06,1.06,0,0,1,.38,1.45A1,1,0,0,1,365.19,108.48Z" style="fill: rgb(255, 255, 255); transform-origin: 358.057px 103.304px;" id="elsmanuc3odi" class="animable"></path><path d="M364.86,116.54a1,1,0,0,1-.53-.15L316.94,89A1.06,1.06,0,0,1,318,87.2l47.39,27.36a1.06,1.06,0,0,1,.38,1.45A1,1,0,0,1,364.86,116.54Z" style="fill: rgb(255, 255, 255); transform-origin: 341.24px 101.836px;" id="elm1ejeb5hc4" class="animable"></path><path d="M405.78,140.16a1,1,0,0,1-.53-.14l-9.35-5.4a1.06,1.06,0,1,1,1.06-1.83l9.35,5.4a1.06,1.06,0,0,1,.39,1.44A1.07,1.07,0,0,1,405.78,140.16Z" style="fill: rgb(255, 255, 255); transform-origin: 401.072px 136.384px;" id="el3u2sahn73i3" class="animable"></path><path d="M345.9,113.84a1.13,1.13,0,0,1-.53-.14L336,108.3a1.06,1.06,0,0,1,1.06-1.84l9.35,5.4a1.06,1.06,0,0,1-.53,2Z" style="fill: rgb(255, 255, 255); transform-origin: 341.225px 110.09px;" id="els9mtkdolql" class="animable"></path><path d="M388.82,130.37a1.13,1.13,0,0,1-.53-.14L374,122a1.06,1.06,0,0,1,1.06-1.84l14.26,8.23a1.06,1.06,0,0,1-.53,2Z" style="fill: rgb(255, 255, 255); transform-origin: 381.681px 125.205px;" id="elenf5w4am98" class="animable"></path><path d="M332.66,106.19a1,1,0,0,1-.53-.14l-15.19-8.77A1.06,1.06,0,0,1,318,95.45l15.19,8.77a1.05,1.05,0,0,1-.53,2Z" style="fill: rgb(255, 255, 255); transform-origin: 325.138px 100.783px;" id="elg7letkksihn" class="animable"></path><path d="M365.19,125a1,1,0,0,1-.53-.14L350.4,116.6a1.06,1.06,0,1,1,1.06-1.83L365.72,123a1.06,1.06,0,0,1-.53,2Z" style="fill: rgb(255, 255, 255); transform-origin: 358.049px 119.794px;" id="elf8dlvf6o9h8" class="animable"></path><path d="M364.86,133.63a1,1,0,0,1-.53-.14l-47.39-27.36A1.06,1.06,0,0,1,318,104.3l47.39,27.35a1.06,1.06,0,0,1,.38,1.45A1,1,0,0,1,364.86,133.63Z" style="fill: rgb(255, 255, 255); transform-origin: 341.195px 118.911px;" id="ell58un3zb5xb" class="animable"></path><path d="M431.53,172.12A1,1,0,0,1,431,172l-35.1-20.26a1.06,1.06,0,0,1,1.06-1.84l35.1,20.27a1.06,1.06,0,0,1,.39,1.44A1.07,1.07,0,0,1,431.53,172.12Z" style="fill: rgb(255, 255, 255); transform-origin: 413.978px 160.94px;" id="elxltk1nrshu" class="animable"></path><path d="M388.82,147.46a1,1,0,0,1-.53-.14L374,139.09a1.06,1.06,0,1,1,1.06-1.83l14.26,8.23a1.07,1.07,0,0,1,.39,1.45A1.09,1.09,0,0,1,388.82,147.46Z" style="fill: rgb(255, 255, 255); transform-origin: 381.627px 142.269px;" id="elvhojv65nq5e" class="animable"></path><path d="M341.23,128.23a1,1,0,0,1-.53-.14l-23.76-13.71a1.06,1.06,0,0,1,1.06-1.84l23.76,13.72a1.06,1.06,0,0,1-.53,2Z" style="fill: rgb(255, 255, 255); transform-origin: 329.37px 120.33px;" id="elbq0i5a1icvm" class="animable"></path><path d="M409.66,167.75a1,1,0,0,1-.53-.15L374,147.34a1.06,1.06,0,0,1,1.06-1.84l35.1,20.27a1.06,1.06,0,0,1-.53,2Z" style="fill: rgb(255, 255, 255); transform-origin: 392.1px 156.565px;" id="els19jbwca1sb" class="animable"></path><path d="M365.19,142.07a1.13,1.13,0,0,1-.53-.14l-14.26-8.24a1.06,1.06,0,1,1,1.06-1.83l14.26,8.23a1.06,1.06,0,0,1,.38,1.45A1,1,0,0,1,365.19,142.07Z" style="fill: rgb(255, 255, 255); transform-origin: 358.025px 136.874px;" id="eldg9pmogx42n" class="animable"></path><path d="M364.86,150.12a1,1,0,0,1-.53-.14l-47.39-27.36a1.06,1.06,0,0,1,1.06-1.83l47.39,27.36a1.06,1.06,0,0,1-.53,2Z" style="fill: rgb(255, 255, 255); transform-origin: 341.218px 135.416px;" id="elrgssmmgk6w" class="animable"></path><path d="M405.78,173.75a1.13,1.13,0,0,1-.53-.14l-9.35-5.4a1.06,1.06,0,1,1,1.06-1.83l9.35,5.39a1.06,1.06,0,0,1-.53,2Z" style="fill: rgb(255, 255, 255); transform-origin: 401.094px 169.984px;" id="el8fghwjnb1i4" class="animable"></path><path d="M345.9,147.43a1,1,0,0,1-.53-.15L336,141.89a1.06,1.06,0,0,1,1.06-1.84l9.35,5.4a1.06,1.06,0,0,1-.53,2Z" style="fill: rgb(255, 255, 255); transform-origin: 341.225px 143.68px;" id="eluwmadhhtne" class="animable"></path><path d="M388.82,164a1.13,1.13,0,0,1-.53-.14L374,155.59a1.06,1.06,0,0,1,1.06-1.84L389.35,162a1.06,1.06,0,0,1-.53,2Z" style="fill: rgb(255, 255, 255); transform-origin: 381.697px 158.805px;" id="el639no3t8utg" class="animable"></path><path d="M332.66,139.78a1,1,0,0,1-.53-.14l-15.19-8.77A1.06,1.06,0,0,1,318,129l15.19,8.76a1.06,1.06,0,0,1-.53,2Z" style="fill: rgb(255, 255, 255); transform-origin: 325.078px 134.32px;" id="elne0k9krmg7f" class="animable"></path><path d="M365.19,158.56a1,1,0,0,1-.53-.14l-14.26-8.23a1.06,1.06,0,0,1,1.06-1.84l14.26,8.24a1.06,1.06,0,0,1-.53,2Z" style="fill: rgb(255, 255, 255); transform-origin: 358.08px 153.4px;" id="elecqs4fabahr" class="animable"></path><path d="M345.9,163.23a1,1,0,0,1-.53-.14l-9.35-5.4a1.06,1.06,0,1,1,1.06-1.83l9.35,5.4a1.05,1.05,0,0,1-.53,2Z" style="fill: rgb(255, 255, 255); transform-origin: 341.234px 159.471px;" id="elwed7qp8379" class="animable"></path><path d="M332.66,155.59a1.13,1.13,0,0,1-.53-.14l-15.19-8.77a1.06,1.06,0,0,1,1.06-1.84l15.19,8.77a1.06,1.06,0,0,1-.53,2Z" style="fill: rgb(255, 255, 255); transform-origin: 325.087px 150.155px;" id="el7o6bmx7p5i" class="animable"></path><path d="M365.19,174.37a1.13,1.13,0,0,1-.53-.14L350.4,166a1.06,1.06,0,0,1,1.06-1.84l14.26,8.23a1.06,1.06,0,0,1,.38,1.45A1,1,0,0,1,365.19,174.37Z" style="fill: rgb(255, 255, 255); transform-origin: 358.057px 169.194px;" id="eldm7qwdbaop4" class="animable"></path><path d="M326.85,82.83v38.34c0,.62-.22,1-.57,1.17h0l-1.47.81v-1.31l-.21-39.42,1.92-1A3.25,3.25,0,0,1,326.85,82.83Z" style="fill: rgb(38, 50, 56); transform-origin: 325.725px 102.285px;" id="elw3gap3tamx" class="animable"></path><path d="M326.52,81.45l-1.92,1L278.11,55.16,277,54.52l1.53-.86.05,0h0a.85.85,0,0,1,.91.07l46,26.49A2.78,2.78,0,0,1,326.52,81.45Z" style="fill: rgb(55, 71, 79); transform-origin: 301.76px 68.005px;" id="elnnua716yq5a" class="animable"></path><path d="M325.19,83.66v38.09a1.26,1.26,0,0,1-.44,1.09l-.09,0a.89.89,0,0,1-.85-.1l-45.7-26.33a3.29,3.29,0,0,1-1.38-2.63V55.75a1.25,1.25,0,0,1,.42-1.07.39.39,0,0,1,.14-.08.9.9,0,0,1,.82.11L323.81,81a2.69,2.69,0,0,1,1,1.19A3.36,3.36,0,0,1,325.19,83.66Z" style="fill: rgb(69, 90, 100); transform-origin: 300.96px 88.7261px;" id="elugrlow0p5oh" class="animable"></path><text transform="matrix(-0.87, -0.5, 0, 1, 316.95, 108.35)" style="font-size:25.799850463867188px;fill:#fafafa;font-family:Montserrat-Bold, Montserrat;font-weight:700">/</text><path d="M277.38,54.64a.82.82,0,0,1,.42.13l46,26.49a2.54,2.54,0,0,1,.92,1.09,3,3,0,0,1,.33,1.33V122a1,1,0,0,1-.3.87l-.08,0a.42.42,0,0,1-.2,0,1,1,0,0,1-.42-.13l-46-26.5a3.08,3.08,0,0,1-1.26-2.42V55.6a1.09,1.09,0,0,1,.31-.88l.09,0a.39.39,0,0,1,.18,0m0-.26a.67.67,0,0,0-.28.06l-.14.08a1.28,1.28,0,0,0-.41,1.08V93.91a3.35,3.35,0,0,0,1.38,2.65l46,26.49a1.1,1.1,0,0,0,.54.16.78.78,0,0,0,.31-.06l.09-.05a1.27,1.27,0,0,0,.44-1.1V83.68a3.4,3.4,0,0,0-.36-1.44,2.84,2.84,0,0,0-1-1.2l-46-26.49a1.13,1.13,0,0,0-.55-.17Z" style="fill: rgb(55, 71, 79); transform-origin: 300.92px 88.795px;" id="el9orbmqgokop" class="animable"></path><path d="M319.46,55.63c0,1.09-.77,1.53-1.71,1a3.75,3.75,0,0,1-1.71-3c0-1.09.76-1.53,1.71-1A3.81,3.81,0,0,1,319.46,55.63Z" style="fill: rgb(255, 255, 255); transform-origin: 317.75px 54.63px;" id="elnx678q5jij" class="animable"></path><path d="M325.82,59.55c0,1.09-.77,1.54-1.72,1a3.78,3.78,0,0,1-1.71-3c0-1.09.77-1.54,1.71-1A3.78,3.78,0,0,1,325.82,59.55Z" style="fill: rgb(255, 255, 255); transform-origin: 324.105px 58.55px;" id="ellsqudkuete" class="animable"></path><path d="M332.17,63.48c0,1.09-.76,1.53-1.71,1a3.81,3.81,0,0,1-1.71-3c0-1.09.77-1.53,1.71-1A3.75,3.75,0,0,1,332.17,63.48Z" style="fill: rgb(255, 255, 255); transform-origin: 330.46px 62.48px;" id="elvgy7g9uze3s" class="animable"></path></g><defs>     <filter id="active" height="200%">         <feMorphology in="SourceAlpha" result="DILATED" operator="dilate" radius="2"></feMorphology>                <feFlood flood-color="#32DFEC" flood-opacity="1" result="PINK"></feFlood>        <feComposite in="PINK" in2="DILATED" operator="in" result="OUTLINE"></feComposite>        <feMerge>            <feMergeNode in="OUTLINE"></feMergeNode>            <feMergeNode in="SourceGraphic"></feMergeNode>        </feMerge>    </filter>    <filter id="hover" height="200%">        <feMorphology in="SourceAlpha" result="DILATED" operator="dilate" radius="2"></feMorphology>                <feFlood flood-color="#ff0000" flood-opacity="0.5" result="PINK"></feFlood>        <feComposite in="PINK" in2="DILATED" operator="in" result="OUTLINE"></feComposite>        <feMerge>            <feMergeNode in="OUTLINE"></feMergeNode>            <feMergeNode in="SourceGraphic"></feMergeNode>        </feMerge>            <feColorMatrix type="matrix" values="0   0   0   0   0                0   1   0   0   0                0   0   0   0   0                0   0   0   1   0 "></feColorMatrix>    </filter></defs></svg>
